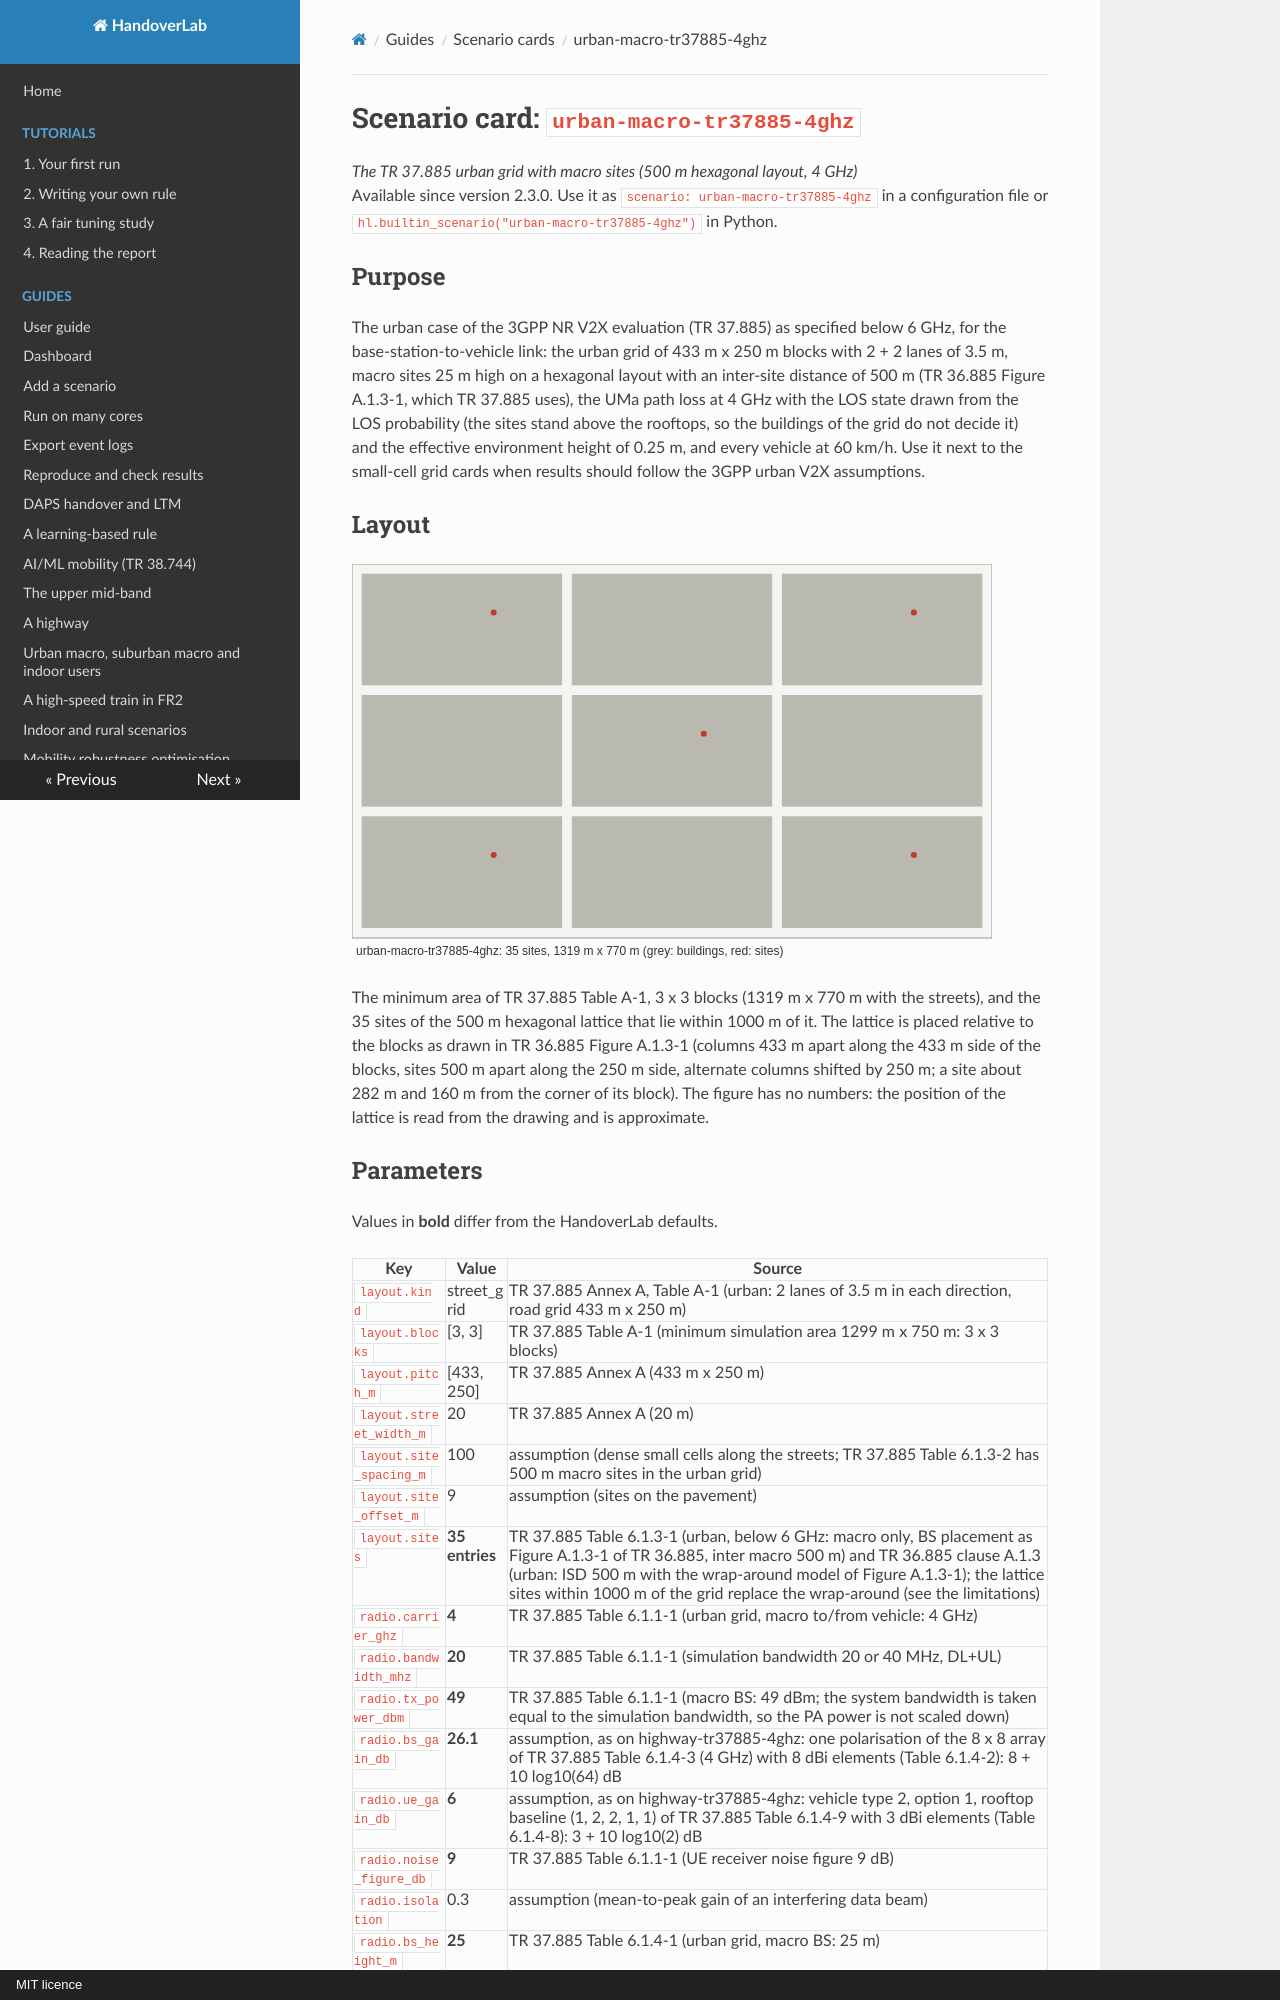

repository: mjs19971997/handoverlab · page: scenarios/urban-macro-tr37885-4ghz/index.html · generator: mkdocs · copyright: MIT licence

# Scenario card: `urban-macro-tr37885-4ghz`

*The TR 37.885 urban grid with macro sites (500 m hexagonal layout, 4 GHz)*  
Available since version 2.3.0. Use it as `scenario: urban-macro-tr37885-4ghz` in a configuration file or `hl.builtin_scenario("urban-macro-tr37885-4ghz")` in Python.

## Purpose

The urban case of the 3GPP NR V2X evaluation (TR 37.885) as specified below 6 GHz, for the base-station-to-vehicle link: the urban grid of 433 m x 250 m blocks with 2 + 2 lanes of 3.5 m, macro sites 25 m high on a hexagonal layout with an inter-site distance of 500 m (TR 36.885 Figure A.1.3-1, which TR 37.885 uses), the UMa path loss at 4 GHz with the LOS state drawn from the LOS probability (the sites stand above the rooftops, so the buildings of the grid do not decide it) and the effective environment height of 0.25 m, and every vehicle at 60 km/h.  Use it next to the small-cell grid cards when results should follow the 3GPP urban V2X assumptions.

## Layout

![Layout of urban-macro-tr37885-4ghz](urban-macro-tr37885-4ghz.svg)

The minimum area of TR 37.885 Table A-1, 3 x 3 blocks (1319 m x 770 m with the streets), and the 35 sites of the 500 m hexagonal lattice that lie within 1000 m of it.  The lattice is placed relative to the blocks as drawn in TR 36.885 Figure A.1.3-1 (columns 433 m apart along the 433 m side of the blocks, sites 500 m apart along the 250 m side, alternate columns shifted by 250 m; a site about 282 m and 160 m from the corner of its block).  The figure has no numbers: the position of the lattice is read from the drawing and is approximate.
